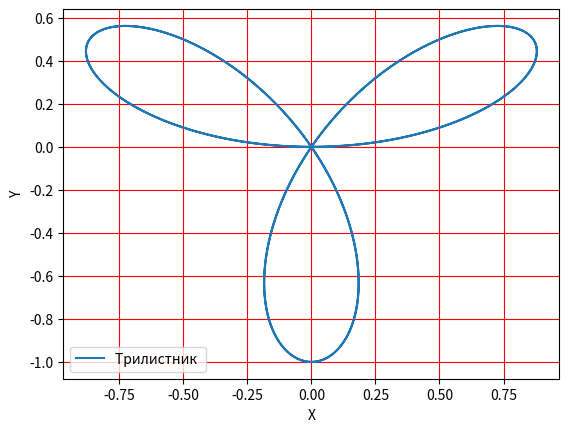

This chart was generated by the following Python code:
# -*- coding: utf-8 -*-
"""
Created on Wed Oct 19 18:12:28 2022

@author: Professional
"""

import matplotlib.pyplot as plt
import numpy as np


t = np.linspace(0, 2 * np.pi, 10000)

x = np.sin(3*t) * np.cos(t)
y = np.sin(3*t) * np.sin(t)

fig = plt.figure()
# получение осей
ax = fig.gca()
ax.plot(x, y, label='Трилистник ')
# добавление сетки
ax.grid(True, color = 'red')
#Легенда - это помощник, позволяющий определить что соответствует определенному цвету линии 
ax.legend()

plt.xlabel("X")
plt.ylabel("Y")
plt.show()